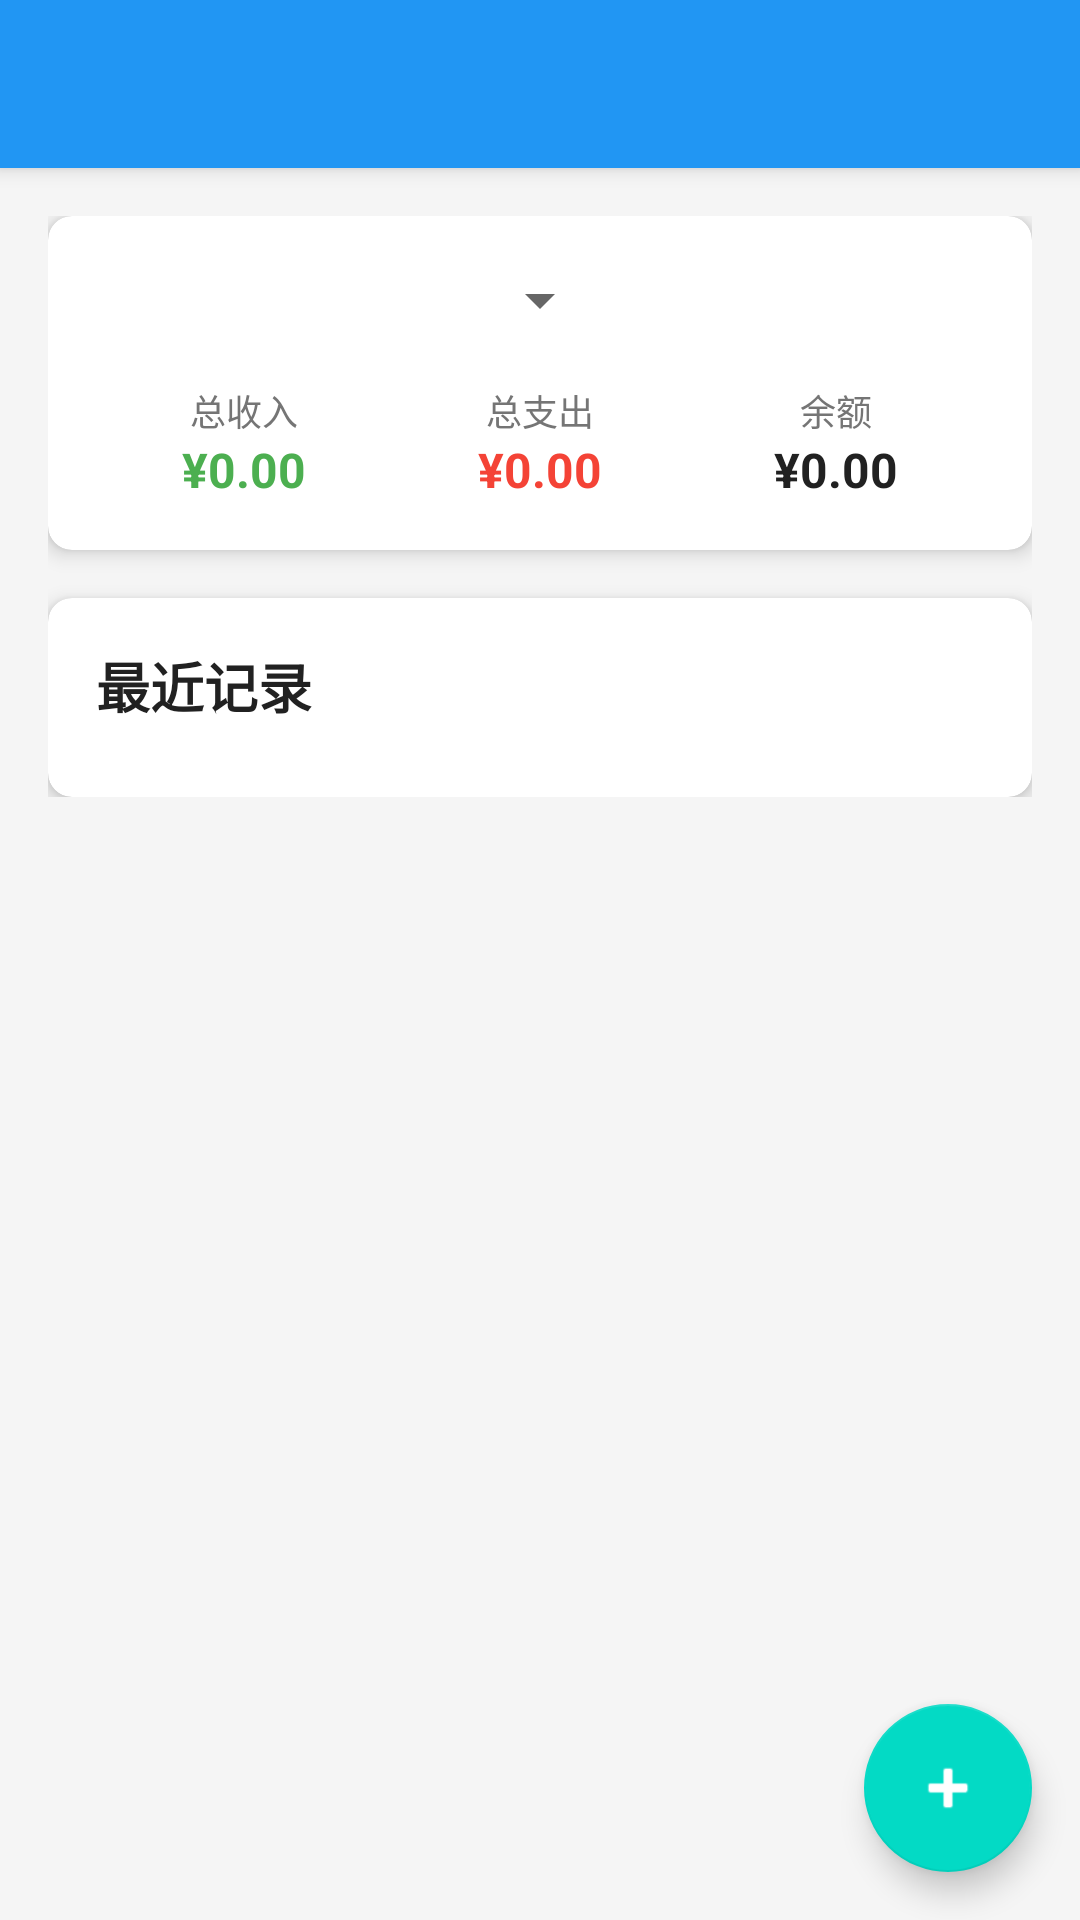

This screen was rendered from an Android layout file. Write that file and the resources it references.
<!-- AndroidManifest.xml: application theme Theme.AutoExpenseTracker -->
<!-- res/layout/activity_main.xml -->
<?xml version="1.0" encoding="utf-8"?>
<androidx.coordinatorlayout.widget.CoordinatorLayout xmlns:android="http://schemas.android.com/apk/res/android"
    xmlns:app="http://schemas.android.com/apk/res-auto"
    xmlns:tools="http://schemas.android.com/tools"
    android:layout_width="match_parent"
    android:layout_height="match_parent"
    android:background="@color/background_light"
    tools:context=".ui.MainActivity">

    <com.google.android.material.appbar.AppBarLayout
        android:layout_width="match_parent"
        android:layout_height="wrap_content"
        android:theme="@style/ThemeOverlay.AppCompat.Dark.ActionBar">

        <androidx.appcompat.widget.Toolbar
            android:id="@+id/toolbar"
            android:layout_width="match_parent"
            android:layout_height="?attr/actionBarSize"
            android:background="?attr/colorPrimary"
            app:popupTheme="@style/ThemeOverlay.AppCompat.Light" />

    </com.google.android.material.appbar.AppBarLayout>

    <androidx.core.widget.NestedScrollView
        android:layout_width="match_parent"
        android:layout_height="match_parent"
        app:layout_behavior="@string/appbar_scrolling_view_behavior">

        <LinearLayout
            android:layout_width="match_parent"
            android:layout_height="wrap_content"
            android:orientation="vertical"
            android:padding="16dp">

            
            <androidx.cardview.widget.CardView
                android:layout_width="match_parent"
                android:layout_height="wrap_content"
                android:layout_marginBottom="16dp"
                app:cardCornerRadius="8dp"
                app:cardElevation="4dp">

                <LinearLayout
                    android:layout_width="match_parent"
                    android:layout_height="wrap_content"
                    android:orientation="vertical"
                    android:padding="16dp">

                    
                    <Spinner
                        android:id="@+id/spinner_period"
                        android:layout_width="wrap_content"
                        android:layout_height="wrap_content"
                        android:layout_gravity="center_horizontal"
                        android:layout_marginBottom="16dp" />

                    
                    <LinearLayout
                        android:layout_width="match_parent"
                        android:layout_height="wrap_content"
                        android:orientation="horizontal"
                        android:weightSum="3">

                        
                        <LinearLayout
                            android:layout_width="0dp"
                            android:layout_height="wrap_content"
                            android:layout_weight="1"
                            android:gravity="center"
                            android:orientation="vertical">

                            <TextView
                                android:layout_width="wrap_content"
                                android:layout_height="wrap_content"
                                android:text="@string/total_income"
                                android:textColor="@color/text_secondary"
                                android:textSize="12sp" />

                            <TextView
                                android:id="@+id/tv_total_income"
                                android:layout_width="wrap_content"
                                android:layout_height="wrap_content"
                                android:text="¥0.00"
                                android:textColor="@color/income_color"
                                android:textSize="16sp"
                                android:textStyle="bold" />

                        </LinearLayout>

                        
                        <LinearLayout
                            android:layout_width="0dp"
                            android:layout_height="wrap_content"
                            android:layout_weight="1"
                            android:gravity="center"
                            android:orientation="vertical">

                            <TextView
                                android:layout_width="wrap_content"
                                android:layout_height="wrap_content"
                                android:text="@string/total_expense"
                                android:textColor="@color/text_secondary"
                                android:textSize="12sp" />

                            <TextView
                                android:id="@+id/tv_total_expense"
                                android:layout_width="wrap_content"
                                android:layout_height="wrap_content"
                                android:text="¥0.00"
                                android:textColor="@color/expense_color"
                                android:textSize="16sp"
                                android:textStyle="bold" />

                        </LinearLayout>

                        
                        <LinearLayout
                            android:layout_width="0dp"
                            android:layout_height="wrap_content"
                            android:layout_weight="1"
                            android:gravity="center"
                            android:orientation="vertical">

                            <TextView
                                android:layout_width="wrap_content"
                                android:layout_height="wrap_content"
                                android:text="@string/balance"
                                android:textColor="@color/text_secondary"
                                android:textSize="12sp" />

                            <TextView
                                android:id="@+id/tv_balance"
                                android:layout_width="wrap_content"
                                android:layout_height="wrap_content"
                                android:text="¥0.00"
                                android:textColor="@color/text_primary"
                                android:textSize="16sp"
                                android:textStyle="bold" />

                        </LinearLayout>

                    </LinearLayout>

                </LinearLayout>

            </androidx.cardview.widget.CardView>

            
            <androidx.cardview.widget.CardView
                android:layout_width="match_parent"
                android:layout_height="wrap_content"
                app:cardCornerRadius="8dp"
                app:cardElevation="4dp">

                <LinearLayout
                    android:layout_width="match_parent"
                    android:layout_height="wrap_content"
                    android:orientation="vertical">

                    <TextView
                        android:layout_width="wrap_content"
                        android:layout_height="wrap_content"
                        android:layout_margin="16dp"
                        android:text="最近记录"
                        android:textColor="@color/text_primary"
                        android:textSize="18sp"
                        android:textStyle="bold" />

                    <androidx.recyclerview.widget.RecyclerView
                        android:id="@+id/recycler_view_transactions"
                        android:layout_width="match_parent"
                        android:layout_height="wrap_content"
                        android:layout_marginBottom="8dp"
                        android:nestedScrollingEnabled="false"
                        tools:listitem="@layout/item_transaction" />

                    <TextView
                        android:id="@+id/tv_no_transactions"
                        android:layout_width="match_parent"
                        android:layout_height="wrap_content"
                        android:gravity="center"
                        android:padding="32dp"
                        android:text="@string/no_transactions"
                        android:textColor="@color/text_secondary"
                        android:visibility="gone" />

                </LinearLayout>

            </androidx.cardview.widget.CardView>

        </LinearLayout>

    </androidx.core.widget.NestedScrollView>

    
    <com.google.android.material.floatingactionbutton.FloatingActionButton
        android:id="@+id/fab_add_transaction"
        android:layout_width="wrap_content"
        android:layout_height="wrap_content"
        android:layout_gravity="bottom|end"
        android:layout_margin="16dp"
        android:src="@android:drawable/ic_input_add"
        app:tint="@color/white" />

</androidx.coordinatorlayout.widget.CoordinatorLayout>
<!-- res/layout/item_transaction.xml (included above) -->
<?xml version="1.0" encoding="utf-8"?>
<androidx.cardview.widget.CardView xmlns:android="http://schemas.android.com/apk/res/android"
    xmlns:app="http://schemas.android.com/apk/res-auto"
    xmlns:tools="http://schemas.android.com/tools"
    android:layout_width="match_parent"
    android:layout_height="wrap_content"
    android:layout_margin="4dp"
    app:cardCornerRadius="4dp"
    app:cardElevation="2dp">

    <LinearLayout
        android:layout_width="match_parent"
        android:layout_height="wrap_content"
        android:orientation="horizontal"
        android:padding="12dp">

        
        <View
            android:id="@+id/view_category_color"
            android:layout_width="4dp"
            android:layout_height="match_parent"
            android:layout_marginEnd="12dp"
            android:background="@color/primary_color" />

        
        <LinearLayout
            android:layout_width="0dp"
            android:layout_height="wrap_content"
            android:layout_weight="1"
            android:orientation="vertical">

            <LinearLayout
                android:layout_width="match_parent"
                android:layout_height="wrap_content"
                android:orientation="horizontal">

                <TextView
                    android:id="@+id/tv_category"
                    android:layout_width="0dp"
                    android:layout_height="wrap_content"
                    android:layout_weight="1"
                    android:textColor="@color/text_primary"
                    android:textSize="16sp"
                    android:textStyle="bold"
                    tools:text="餐饮" />

                <TextView
                    android:id="@+id/tv_amount"
                    android:layout_width="wrap_content"
                    android:layout_height="wrap_content"
                    android:textSize="16sp"
                    android:textStyle="bold"
                    tools:text="-¥25.00" />

            </LinearLayout>

            <LinearLayout
                android:layout_width="match_parent"
                android:layout_height="wrap_content"
                android:layout_marginTop="4dp"
                android:orientation="horizontal">

                <TextView
                    android:id="@+id/tv_description"
                    android:layout_width="0dp"
                    android:layout_height="wrap_content"
                    android:layout_weight="1"
                    android:textColor="@color/text_secondary"
                    android:textSize="14sp"
                    tools:text="午餐" />

                <TextView
                    android:id="@+id/tv_date"
                    android:layout_width="wrap_content"
                    android:layout_height="wrap_content"
                    android:textColor="@color/text_secondary"
                    android:textSize="12sp"
                    tools:text="12:30" />

            </LinearLayout>

            
            <TextView
                android:id="@+id/tv_auto_tag"
                android:layout_width="wrap_content"
                android:layout_height="wrap_content"
                android:layout_marginTop="4dp"
                android:background="@drawable/bg_auto_tag"
                android:paddingHorizontal="6dp"
                android:paddingVertical="2dp"
                android:text="自动"
                android:textColor="@color/white"
                android:textSize="10sp"
                android:visibility="gone" />

        </LinearLayout>

    </LinearLayout>

</androidx.cardview.widget.CardView>
<!-- resources referenced by this layout -->
<resources>
  <color name="background_light">#FFF5F5F5</color>
  <color name="expense_color">#FFF44336</color>
  <color name="income_color">#FF4CAF50</color>
  <color name="primary_color">#FF2196F3</color>
  <color name="text_primary">#FF212121</color>
  <color name="text_secondary">#FF757575</color>
  <color name="white">#FFFFFFFF</color>
  <string name="balance">余额</string>
  <string name="no_transactions">暂无记录</string>
  <string name="total_expense">总支出</string>
  <string name="total_income">总收入</string>
  <style name="Theme.AutoExpenseTracker" parent="Theme.MaterialComponents.DayNight">
          
          <item name="colorPrimary">@color/primary_color</item>
          <item name="colorPrimaryVariant">@color/primary_dark</item>
          <item name="colorOnPrimary">@color/white</item>
          
          <item name="colorSecondary">@color/teal_200</item>
          <item name="colorSecondaryVariant">@color/teal_700</item>
          <item name="colorOnSecondary">@color/black</item>
          
          <item name="android:statusBarColor" tools:targetApi="l">?attr/colorPrimaryVariant</item>
          
      </style>
  <color name="primary_dark">#FF1976D2</color>
  <color name="teal_200">#FF03DAC5</color>
  <color name="teal_700">#FF018786</color>
  <color name="black">#FF000000</color>
</resources>
